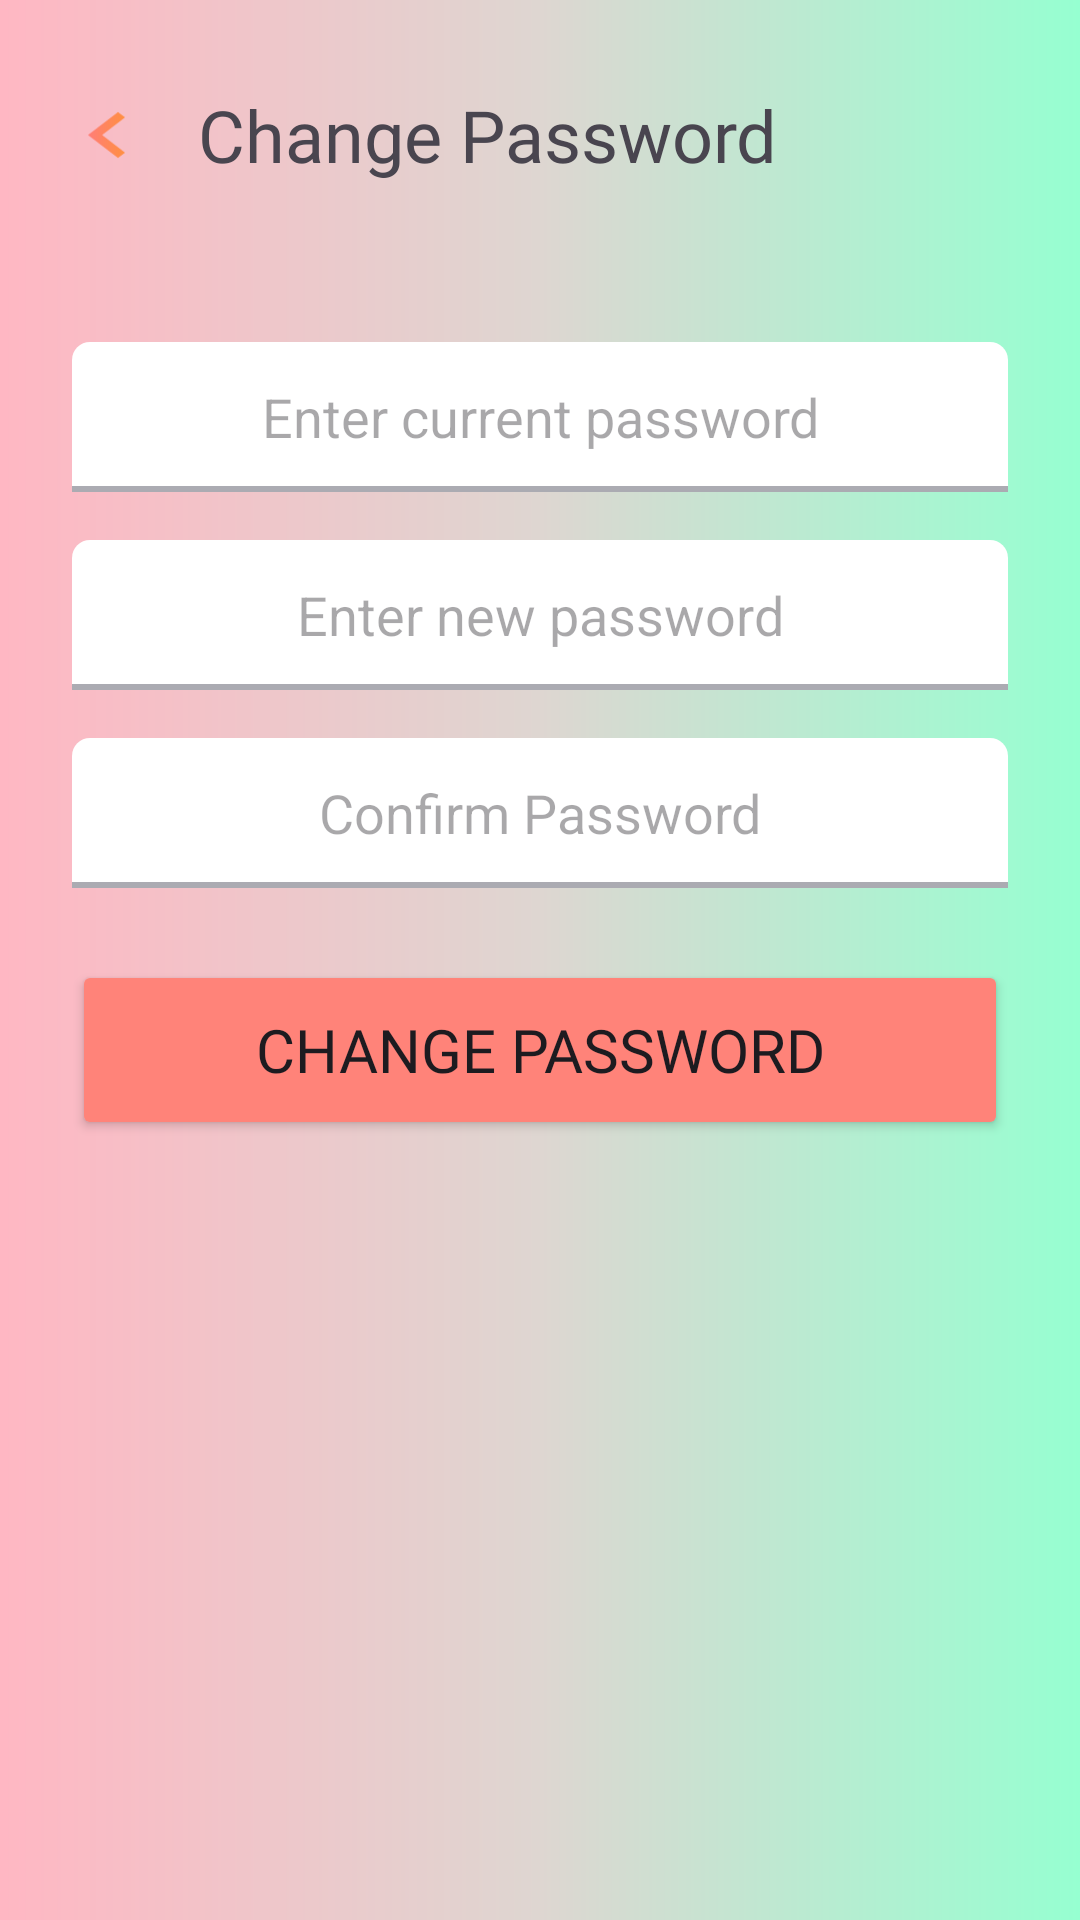

Android layout source for this screen:
<!-- AndroidManifest.xml: application theme Theme.BookSwap -->
<!-- res/layout/password_page.xml -->
<?xml version="1.0" encoding="utf-8"?>
<ScrollView xmlns:android="http://schemas.android.com/apk/res/android"
    xmlns:app="http://schemas.android.com/apk/res-auto"
    xmlns:tools="http://schemas.android.com/tools"
    android:layout_width="match_parent"
    android:layout_height="match_parent"
    android:background="@drawable/gradient_background"
    android:fillViewport="true"
    tools:context=".PasswordChangeActivity">

    <LinearLayout
        android:layout_width="match_parent"
        android:layout_height="wrap_content"
        android:orientation="vertical">

        
        <LinearLayout
            android:layout_width="match_parent"
            android:layout_height="90dp"
            android:background="@drawable/profilebg"
            android:gravity="center_vertical"
            android:orientation="horizontal"
            android:padding="16dp">

            <ImageView
                android:id="@+id/btnback"
                android:layout_width="40dp"
                android:layout_height="40dp"
                android:src="@drawable/arrow_left" />

            <TextView
                android:layout_width="wrap_content"
                android:layout_height="wrap_content"
                android:layout_marginStart="10dp"
                android:fontFamily="@font/rubik_semibold"
                android:text="@string/change_password_title"
                android:textSize="24sp" />
        </LinearLayout>

        
        <LinearLayout
            android:layout_width="match_parent"
            android:layout_height="wrap_content"
            android:orientation="vertical"
            android:padding="24dp">

            
            <EditText
                android:id="@+id/editCurrentPassword"
                android:layout_width="match_parent"
                android:layout_height="50dp"
                android:layout_marginBottom="16dp"
                android:background="@drawable/text_bg"
                android:gravity="center"
                android:hint="@string/enter_current_hint"
                android:inputType="textPassword" />

            
            <EditText
                android:id="@+id/editnewPassword"
                android:layout_width="match_parent"
                android:layout_height="50dp"
                android:layout_marginBottom="16dp"
                android:background="@drawable/text_bg"
                android:gravity="center"
                android:hint="@string/enter_new_hint"
                android:inputType="textPassword" />

            
            <EditText
                android:id="@+id/editConfirmPassword"
                android:layout_width="match_parent"
                android:layout_height="50dp"
                android:layout_marginBottom="24dp"
                android:background="@drawable/text_bg"
                android:gravity="center"
                android:hint="@string/confirm_password_hint"
                android:inputType="textPassword" />

            
            <Button
                android:id="@+id/btnchange"
                android:layout_width="match_parent"
                android:layout_height="60dp"
                android:backgroundTint="#FF8379"
                android:fontFamily="@font/rubik_semibold"
                android:text="@string/change_password_title"
                android:textSize="20sp"
                app:cornerRadius="10dp" />
        </LinearLayout>
    </LinearLayout>
</ScrollView>
<!-- resources referenced by this layout -->
<resources>
  <!-- drawable arrow_left (drawable) -->
  <?xml version="1.0" encoding="utf-8"?>
  <vector xmlns:android="http://schemas.android.com/apk/res/android"
      xmlns:aapt="http://schemas.android.com/aapt"
      android:width="85dp"
      android:height="65dp"
      android:viewportWidth="24"
      android:viewportHeight="24">
  
      <path
          android:pathData="M15.41,7.41L14,6l-6,6 6,6 1.41,-1.41L10.83,12z">
          <aapt:attr name="android:fillColor">
              <gradient
                  android:startX="0"
                  android:startY="0"
                  android:endX="24"
                  android:endY="0"
                  android:type="linear"
                  android:startColor="#FF69B4"
                  android:endColor="#FFA500" />
          </aapt:attr>
      </path>
  
  </vector>
  <!-- drawable gradient_background (drawable) -->
  <?xml version="1.0" encoding="utf-8"?>
  <shape xmlns:android="http://schemas.android.com/apk/res/android"
      android:shape="rectangle">
  
      
      <gradient
          android:type="linear"
          android:angle="0"
          android:startColor="#FFB7C3"
          android:centerColor="#DED6D1"
          android:endColor="#96FFD1" />
  
  
  </shape>
  <!-- drawable text_bg (drawable) -->
  <layer-list xmlns:android="http://schemas.android.com/apk/res/android">
  
      <item>
          <shape android:shape="rectangle" >
              <solid android:color="@color/white" />
              <corners android:topLeftRadius="6dp"
                  android:topRightRadius="6dp"/>
          </shape>
      </item>
  
      <item android:top="-2dp" android:right="-2dp" android:left="-2dp">
          <shape>
              <solid android:color="@android:color/transparent" />
              <stroke
                  android:dashGap="0px"
                  android:dashWidth="10px"
                  android:width="2dp"
                  android:color="#ababb2" />
          </shape>
  
      </item>
  
  </layer-list>
  <string name="change_password_title">Change Password</string>
  <string name="confirm_password_hint">Confirm Password</string>
  <string name="enter_current_hint">Enter current password</string>
  <string name="enter_new_hint">Enter new password</string>
  <style name="Theme.BookSwap" parent="Theme.Material3.Light.NoActionBar">
          <item name="colorPrimary">@color/orange_primary</item>
          <item name="colorOnPrimary">@color/white</item>
          <item name="android:statusBarColor">@color/white</item>
          <item name="android:windowLightStatusBar">true</item>
      </style>
  <color name="white">#FFFFFFFF</color>
  <color name="orange_primary">#FF8379</color>
</resources>
